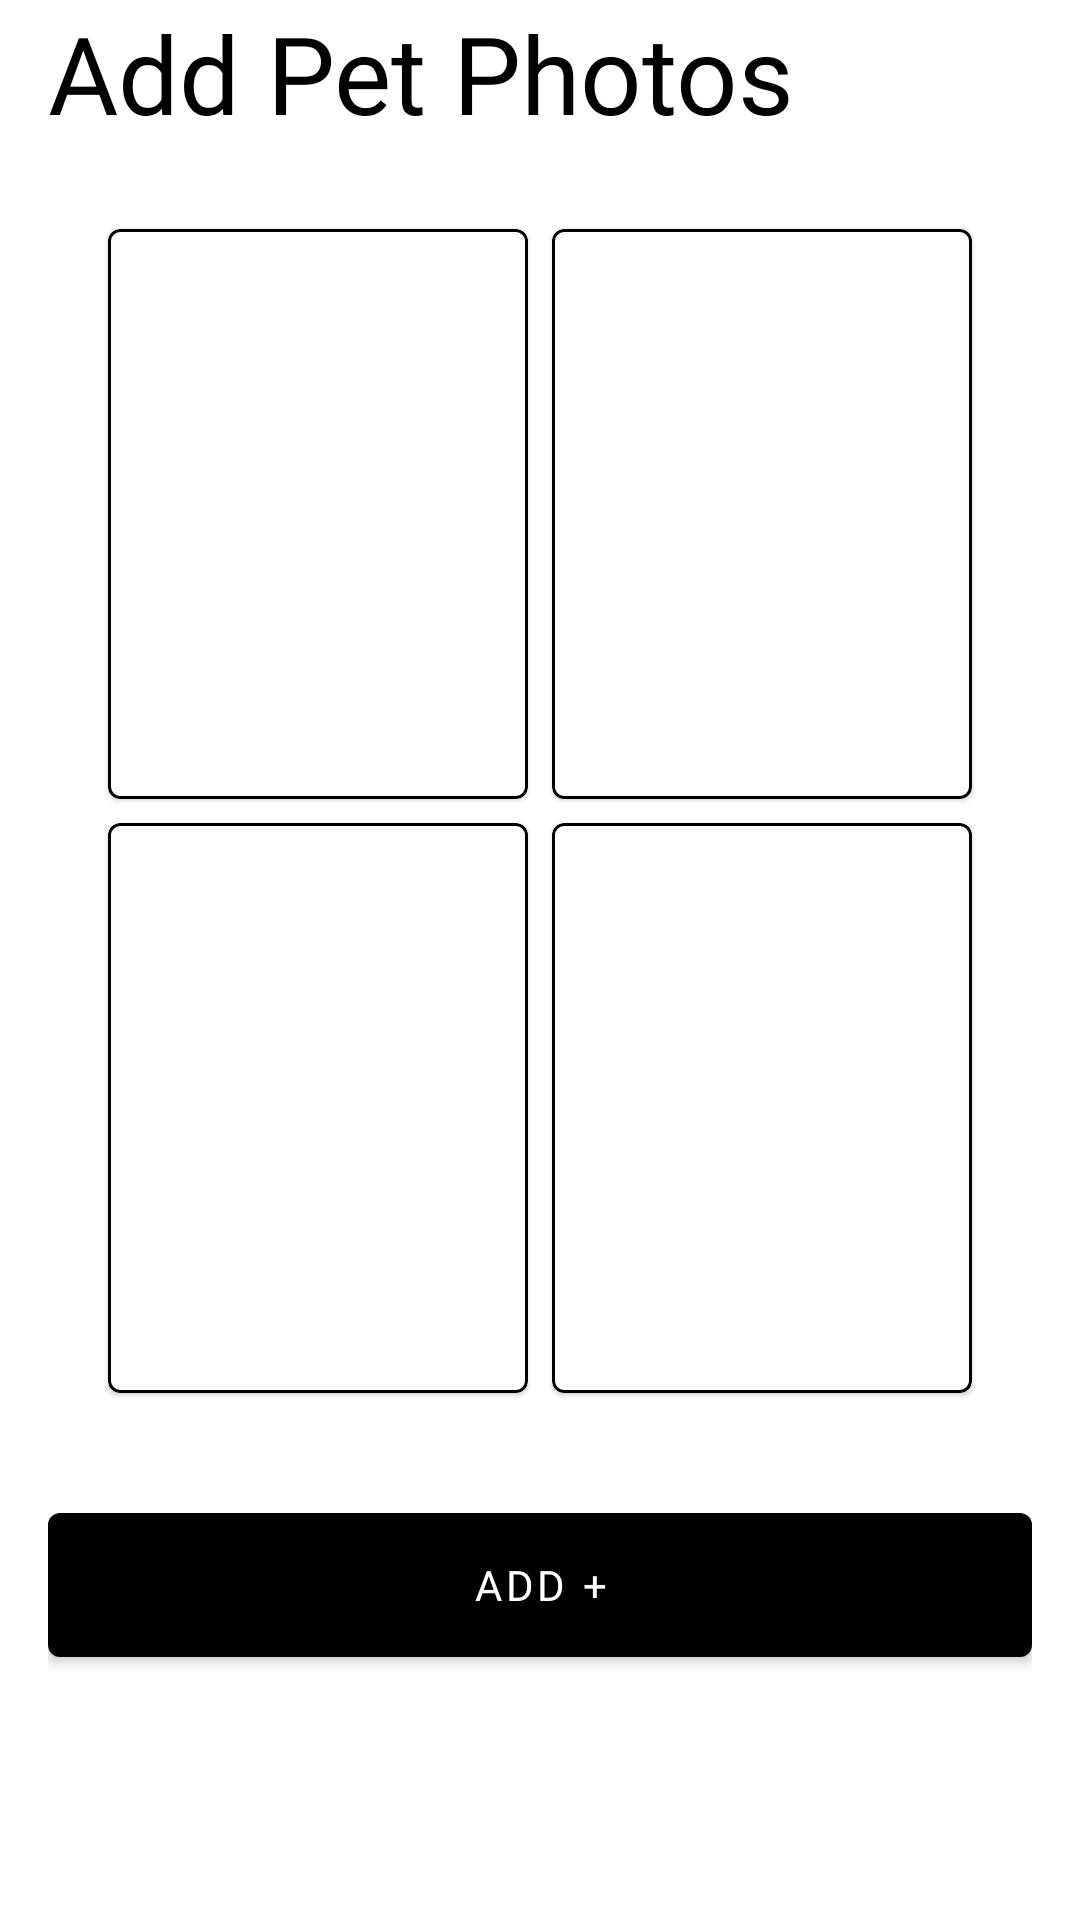

Write the Android layout XML for this screen, with the resource values it uses.
<!-- AndroidManifest.xml: application theme Theme.PawMance -->
<!-- res/layout/fragment_pet_photos.xml -->
<?xml version="1.0" encoding="utf-8"?>
<layout>
    <data>
        <variable
            name="viewmodel"
            type="dev.apes.pawmance.ui.photos.PetPhotosViewModel" />
    </data>

<LinearLayout xmlns:android="http://schemas.android.com/apk/res/android"
    xmlns:app="http://schemas.android.com/apk/res-auto"
    android:layout_width="match_parent"
    android:layout_height="match_parent"
    android:orientation="vertical"
    android:paddingStart="16dp"
    android:paddingEnd="16dp">

    <TextView
        android:layout_width="wrap_content"
        android:layout_height="wrap_content"
        android:fontFamily="@font/product_sans_regular"
        android:text="@string/add_pet_photos"
        android:textColor="@color/black"
        android:textSize="@dimen/title_size" />

    <androidx.constraintlayout.widget.ConstraintLayout
        android:layout_width="wrap_content"
        android:layout_height="wrap_content"
        android:layout_gravity="center"
        android:layout_marginTop="24dp">

        <com.google.android.material.card.MaterialCardView
            android:id="@+id/photo_container1"
            android:layout_width="140dp"
            android:layout_height="190dp"
            android:layout_margin="4dp"
            app:layout_constraintBottom_toTopOf="@id/photo_container3"
            app:layout_constraintEnd_toStartOf="@id/photo_container2"
            app:layout_constraintStart_toStartOf="parent"
            app:layout_constraintTop_toTopOf="parent"
            app:strokeColor="@color/black"
            app:strokeWidth="1dp">

            <ImageView
                android:id="@+id/gallery_icon1"
                android:layout_width="wrap_content"
                android:layout_height="wrap_content"
                android:layout_gravity="center"
                android:scaleType="centerCrop"
                android:src="@drawable/ic_add_photo" />

            <ImageView
                android:id="@+id/photo1"
                android:layout_width="match_parent"
                android:layout_height="match_parent"
                android:layout_gravity="center"
                android:scaleType="centerCrop" />

        </com.google.android.material.card.MaterialCardView>

        <com.google.android.material.card.MaterialCardView
            android:id="@+id/photo_container2"
            android:layout_width="140dp"
            android:layout_height="190dp"
            android:layout_margin="4dp"
            app:layout_constraintBottom_toTopOf="@id/photo_container4"
            app:layout_constraintEnd_toEndOf="parent"
            app:layout_constraintStart_toEndOf="@id/photo_container1"
            app:layout_constraintTop_toTopOf="parent"
            app:strokeColor="@color/black"
            app:strokeWidth="1dp">

            <ImageView
                android:id="@+id/gallery_icon2"
                android:layout_width="wrap_content"
                android:layout_height="wrap_content"
                android:layout_gravity="center"
                android:scaleType="centerCrop"
                android:src="@drawable/ic_add_photo" />

            <ImageView
                android:id="@+id/photo2"
                android:layout_width="match_parent"
                android:layout_height="match_parent"
                android:layout_gravity="center"
                android:scaleType="centerCrop" />

        </com.google.android.material.card.MaterialCardView>

        <com.google.android.material.card.MaterialCardView
            android:id="@+id/photo_container3"
            android:layout_width="140dp"
            android:layout_height="190dp"
            android:layout_margin="4dp"
            app:layout_constraintBottom_toBottomOf="parent"
            app:layout_constraintStart_toStartOf="parent"
            app:layout_constraintTop_toBottomOf="@id/photo_container1"
            app:strokeColor="@color/black"
            app:strokeWidth="1dp">

            <ImageView
                android:id="@+id/gallery_icon3"
                android:layout_width="wrap_content"
                android:layout_height="wrap_content"
                android:layout_gravity="center"
                android:scaleType="centerCrop"
                android:src="@drawable/ic_add_photo" />

            <ImageView
                android:id="@+id/photo3"
                android:layout_width="match_parent"
                android:layout_height="match_parent"
                android:layout_gravity="center"
                android:scaleType="centerCrop" />

        </com.google.android.material.card.MaterialCardView>

        <com.google.android.material.card.MaterialCardView
            android:id="@+id/photo_container4"
            android:layout_width="140dp"
            android:layout_height="190dp"
            android:layout_margin="4dp"
            app:layout_constraintBottom_toBottomOf="parent"
            app:layout_constraintEnd_toEndOf="parent"
            app:layout_constraintTop_toBottomOf="@id/photo_container2"
            app:strokeColor="@color/black"
            app:strokeWidth="1dp">

            <ImageView
                android:id="@+id/gallery_icon4"
                android:layout_width="wrap_content"
                android:layout_height="wrap_content"
                android:layout_gravity="center"
                android:scaleType="centerCrop"
                android:src="@drawable/ic_add_photo" />

            <ImageView
                android:id="@+id/photo4"
                android:layout_width="match_parent"
                android:layout_height="match_parent"
                android:layout_gravity="center"
                android:scaleType="centerCrop" />


        </com.google.android.material.card.MaterialCardView>

    </androidx.constraintlayout.widget.ConstraintLayout>

    <com.google.android.material.button.MaterialButton
        android:id="@+id/continue_button"
        android:layout_width="match_parent"
        android:layout_height="wrap_content"
        android:layout_marginTop="36dp"
        android:enabled="@{viewmodel.enableSubmit}"
        android:onClick="@{(v) -> viewmodel.onClickAdd() }"
        android:insetTop="0dp"
        android:insetBottom="0dp"
        android:text="@string/add"
        android:textAppearance="@style/TextButtonStyle" />

</LinearLayout>
</layout>
<!-- resources referenced by this layout -->
<resources>
  <color name="black">#FF000000</color>
  <dimen name="title_size">36sp</dimen>
  <string name="add">Add +</string>
  <string name="add_pet_photos">Add Pet Photos</string>
  <style name="TextButtonStyle" parent="TextAppearance.MaterialComponents.Button">
      <item name="fontFamily">@font/product_sans_bold</item>
    </style>
  <style name="Theme.PawMance" parent="Theme.MaterialComponents.DayNight.NoActionBar">
      
      <item name="colorPrimary">@color/black</item>
      <item name="colorPrimaryVariant">@color/black</item>
      <item name="colorOnPrimary">@color/white</item>
      
      <item name="colorSecondary">@color/black</item>
      <item name="colorSecondaryVariant">@color/black</item>
      <item name="colorOnSecondary">@color/black</item>
      <item name="colorControlNormal">@color/black</item>
      
      <item name="android:statusBarColor" tools:targetApi="l">@color/white</item>
      <item name="android:windowLightStatusBar">true</item>
      <item name="windowActionBar">false</item>
      <item name="windowNoTitle">true</item>
    </style>
  <color name="white">#FFFFFFFF</color>
</resources>
